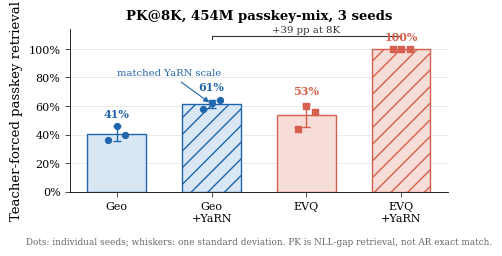

Generate this figure with matplotlib:
"""
Figure 2 for the NeurIPS paper: primary EVQ x YaRN retrieval anchor.

Data source:
  docs/exp/2026-03-03_passkey_mix_results.md

Only uses the paper-safe 10% passkey-mix, matched YaRN scale=8 block:
  - 454M model
  - 3 seeds per configuration
  - PK@8K teacher-forced NLL-gap retrieval

Usage:
  python scripts/figures/fig2_evq_yarn_orthogonality.py

Output:
  - paper/figs/fig2_evq_yarn_synergy.pdf/.png
"""

from __future__ import annotations

import os

import matplotlib

matplotlib.use("Agg")
import matplotlib.pyplot as plt
import matplotlib.ticker as mticker
import numpy as np


plt.rcParams.update(
    {
        "font.family": "serif",
        "font.serif": ["Times New Roman", "DejaVu Serif"],
        "mathtext.fontset": "stix",
        "font.size": 8.5,
        "axes.labelsize": 9.5,
        "axes.titlesize": 9.5,
        "xtick.labelsize": 8.0,
        "ytick.labelsize": 8.0,
        "legend.fontsize": 7.5,
        "figure.dpi": 300,
        "savefig.dpi": 300,
        "pdf.fonttype": 42,
        "ps.fonttype": 42,
        "axes.linewidth": 0.6,
        "xtick.major.width": 0.5,
        "ytick.major.width": 0.5,
    }
)


C_GEO = "#2166ac"
C_EVQ = "#d6604d"
C_GEO_LIGHT = "#d9e7f5"
C_EVQ_LIGHT = "#f7ddd8"
C_GRID = "#d9d9d9"
C_TEXT = "#333333"


# 10% passkey mix, fair scale=8, seed-wise PK@8K retrieval.
SEEDWISE_8K = {
    "Geo": np.array([36, 46, 40], dtype=float),
    "Geo+YaRN": np.array([58, 62, 64], dtype=float),
    "EVQ": np.array([44, 60, 56], dtype=float),
    "EVQ+YaRN": np.array([100, 100, 100], dtype=float),
}


def bar_style(name: str) -> dict[str, object]:
    is_evq = name.startswith("EVQ")
    return {
        "facecolor": C_EVQ_LIGHT if is_evq else C_GEO_LIGHT,
        "edgecolor": C_EVQ if is_evq else C_GEO,
        "hatch": "//" if "YaRN" in name else "",
    }


def add_gain_bracket(ax: plt.Axes, x0: float, x1: float, y: float, text: str) -> None:
    ax.plot([x0, x0, x1, x1], [y - 2, y, y, y - 2], color=C_TEXT, lw=0.8, clip_on=False)
    ax.text((x0 + x1) / 2, y + 1.2, text, ha="center", va="bottom", fontsize=7.3, color=C_TEXT)


def main() -> None:
    categories = ["Geo", "Geo+YaRN", "EVQ", "EVQ+YaRN"]
    means = np.array([SEEDWISE_8K[name].mean() for name in categories])
    stds = np.array([SEEDWISE_8K[name].std(ddof=1) for name in categories])
    rounded = np.array([41, 61, 53, 100], dtype=int)

    fig, ax = plt.subplots(figsize=(4.9, 2.45), constrained_layout=True)
    x = np.arange(len(categories), dtype=float)
    width = 0.62

    for idx, name in enumerate(categories):
        style = bar_style(name)
        ax.bar(
            x[idx],
            means[idx],
            width=width,
            color=style["facecolor"],
            edgecolor=style["edgecolor"],
            linewidth=1.0,
            hatch=style["hatch"],
            zorder=2,
        )
        ax.errorbar(
            x[idx],
            means[idx],
            yerr=stds[idx],
            fmt="none",
            ecolor=style["edgecolor"],
            elinewidth=1.0,
            capsize=3,
            capthick=1.0,
            zorder=4,
        )
        jitter = np.array([-0.09, 0.0, 0.09])
        ax.scatter(
            np.full(3, x[idx]) + jitter,
            SEEDWISE_8K[name],
            color=style["edgecolor"],
            s=18,
            marker="s" if name.startswith("EVQ") else "o",
            zorder=5,
        )
        ax.text(
            x[idx],
            min(means[idx] + stds[idx] + 5.0, 107.0),
            f"{rounded[idx]}%",
            ha="center",
            va="bottom",
            fontsize=8.0,
            color=style["edgecolor"],
            fontweight="bold",
        )

    add_gain_bracket(ax, x[1], x[3], 109.0, "+39 pp at 8K")
    ax.annotate(
        "matched YaRN scale",
        xy=(x[1], means[1]),
        xytext=(0.55, 83),
        ha="center",
        va="center",
        fontsize=7.2,
        color=C_GEO,
        arrowprops=dict(arrowstyle="-|>", color=C_GEO, lw=0.8, mutation_scale=8),
    )
    ax.set_title("PK@8K, 454M passkey-mix, 3 seeds", fontweight="bold", pad=7)
    ax.set_ylabel("Teacher-forced passkey retrieval")
    ax.set_xticks(x)
    ax.set_xticklabels(["Geo", "Geo\n+YaRN", "EVQ", "EVQ\n+YaRN"])
    ax.set_ylim(0, 114)
    ax.set_yticks([0, 20, 40, 60, 80, 100])
    ax.yaxis.set_major_formatter(mticker.FormatStrFormatter("%d%%"))
    ax.grid(axis="y", color=C_GRID, linewidth=0.5, alpha=0.75)
    ax.set_axisbelow(True)
    ax.spines["top"].set_visible(False)
    ax.spines["right"].set_visible(False)
    ax.text(
        0.5,
        -0.28,
        "Dots: individual seeds; whiskers: one standard deviation. PK is NLL-gap retrieval, not AR exact match.",
        transform=ax.transAxes,
        ha="center",
        va="top",
        fontsize=6.4,
        color="#666666",
    )

    paper_fig_dir = "paper/figs"
    os.makedirs(paper_fig_dir, exist_ok=True)
    paper_pdf = os.path.join(paper_fig_dir, "fig2_evq_yarn_synergy.pdf")
    paper_png = os.path.join(paper_fig_dir, "fig2_evq_yarn_synergy.png")

    for path in [paper_pdf, paper_png]:
        fig.savefig(path, bbox_inches="tight", pad_inches=0.02)

    print("Saved:")
    print(f"  {paper_pdf}")
    print(f"  {paper_png}")


if __name__ == "__main__":
    main()
